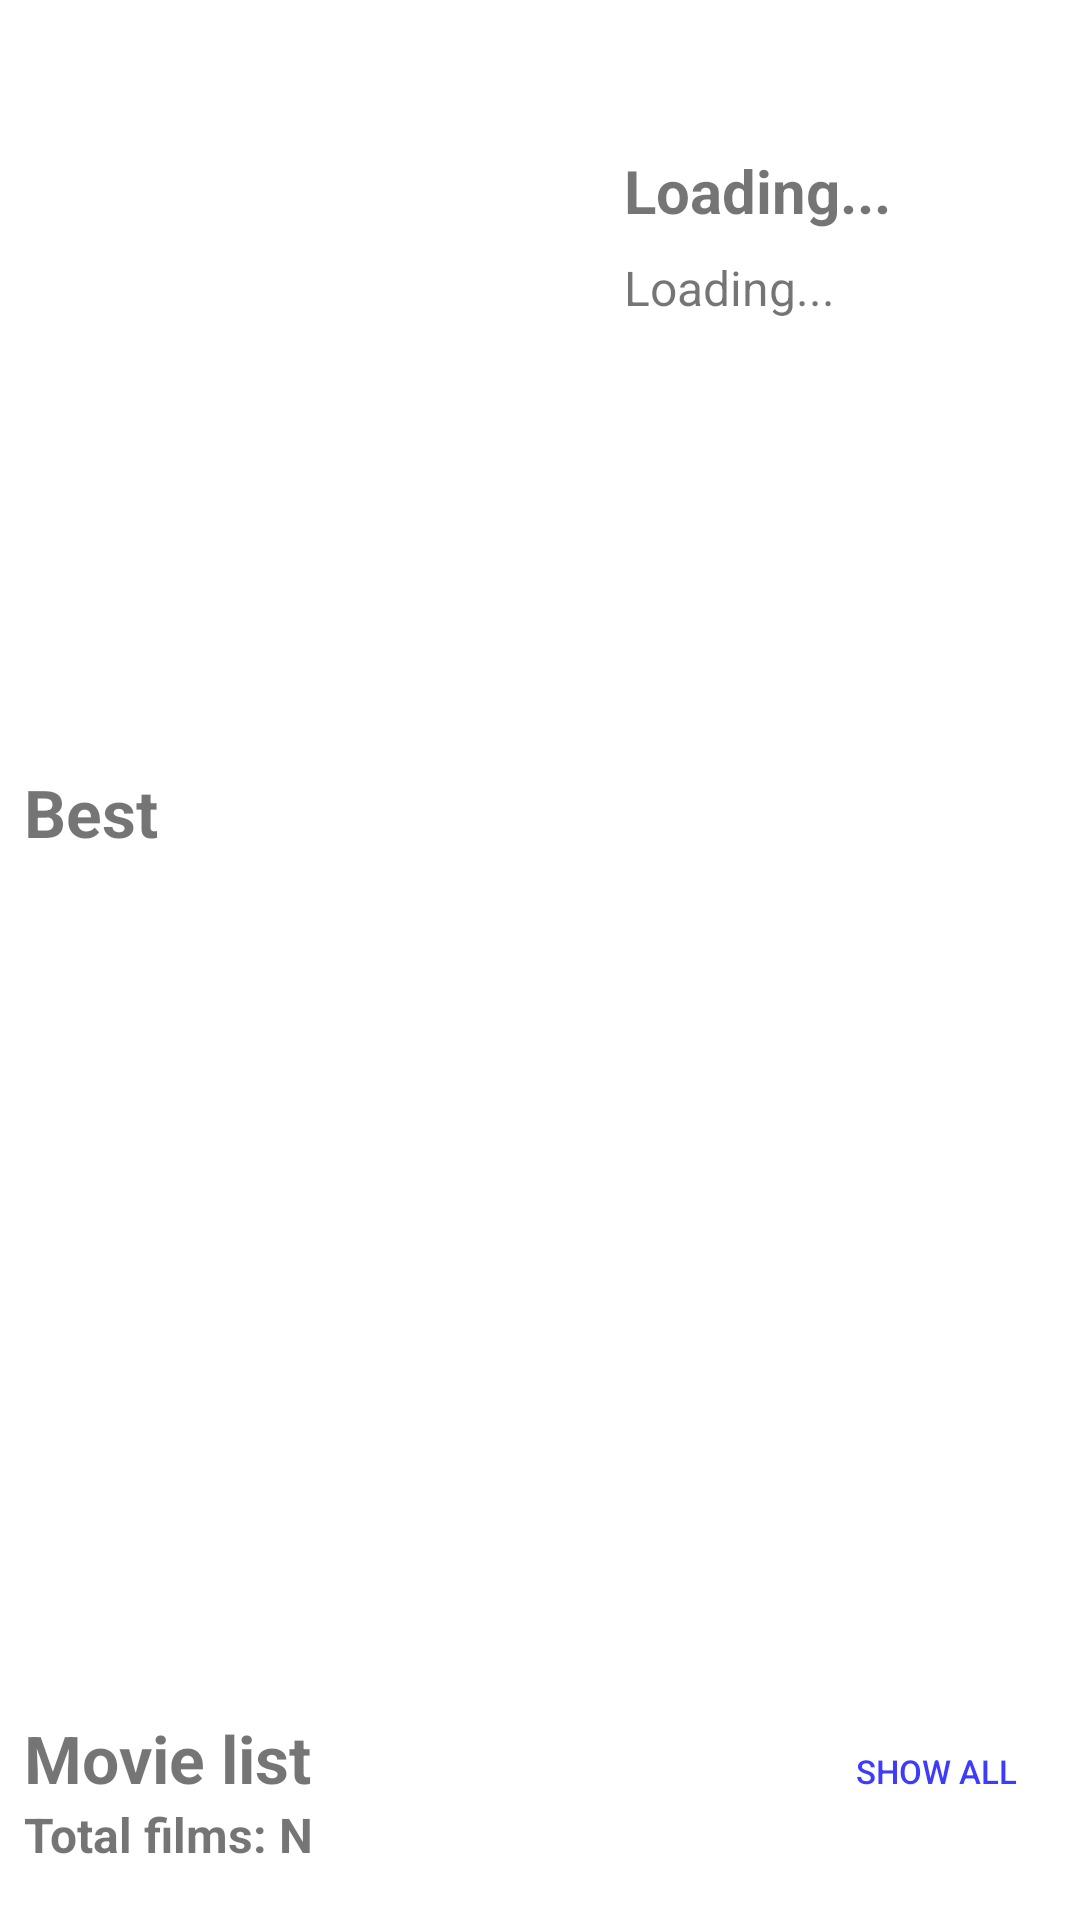

Layout XML and referenced resources for this Android screen:
<!-- AndroidManifest.xml: application theme Theme.Final_android_lvl1 -->
<!-- res/layout/fragment_person.xml -->
<?xml version="1.0" encoding="utf-8"?>
<androidx.core.widget.NestedScrollView xmlns:android="http://schemas.android.com/apk/res/android"
    xmlns:app="http://schemas.android.com/apk/res-auto"
    xmlns:tools="http://schemas.android.com/tools"
    android:layout_width="match_parent"
    android:layout_height="wrap_content"
    android:animateLayoutChanges="true"
    tools:context=".presentation.ui.film.FilmFragment">

    <androidx.constraintlayout.widget.ConstraintLayout
        android:id="@+id/constraintLayoutFilm"
        android:layout_width="match_parent"
        android:layout_height="match_parent"
        android:animateLayoutChanges="true"
        android:animationCache="true">


        <ImageView
            android:id="@+id/imageViewPersonPoster"
            android:layout_width="200dp"
            android:layout_height="240dp"
            android:layout_marginTop="8dp"
            android:layout_marginEnd="8dp"
            android:alpha="1"
            app:layout_constraintEnd_toEndOf="parent"
            app:layout_constraintHorizontal_bias="0.0"
            app:layout_constraintStart_toStartOf="parent"
            app:layout_constraintTop_toTopOf="parent"
            app:srcCompat="@mipmap/ic_launcher" />

        <TextView
            android:id="@+id/textViewPersonName"
            android:layout_width="0dp"
            android:layout_height="wrap_content"
            android:layout_marginStart="8dp"
            android:layout_marginTop="50dp"
            android:layout_marginEnd="8dp"
            android:text="@string/text_loading"
            android:textSize="20sp"
            android:textStyle="bold"
            app:layout_constraintEnd_toEndOf="parent"
            app:layout_constraintHorizontal_bias="0.0"
            app:layout_constraintStart_toEndOf="@+id/imageViewPersonPoster"
            app:layout_constraintTop_toTopOf="parent" />

        <TextView
            android:id="@+id/textViewPersonJob"
            android:layout_width="0dp"
            android:layout_height="wrap_content"
            android:layout_marginStart="8dp"
            android:layout_marginTop="8dp"
            android:layout_marginEnd="8dp"
            android:text="@string/text_loading"
            android:textSize="16sp"
            app:layout_constraintEnd_toEndOf="parent"
            app:layout_constraintHorizontal_bias="0.0"
            app:layout_constraintStart_toEndOf="@+id/imageViewPersonPoster"
            app:layout_constraintTop_toBottomOf="@+id/textViewPersonName" />


        <TextView
            android:id="@+id/textViewPersonBest"
            android:layout_width="wrap_content"
            android:layout_height="wrap_content"
            android:layout_marginStart="8dp"
            android:layout_marginTop="8dp"
            android:text="@string/text_best"
            android:textSize="22sp"
            android:textStyle="bold"
            app:layout_constraintEnd_toEndOf="parent"
            app:layout_constraintHorizontal_bias="0.0"
            app:layout_constraintStart_toStartOf="parent"
            app:layout_constraintTop_toBottomOf="@+id/imageViewPersonPoster" />

        <androidx.recyclerview.widget.RecyclerView
            android:id="@+id/recyclerViewPersonBestFilms"
            android:layout_width="wrap_content"
            android:layout_height="270dp"
            android:layout_marginStart="8dp"
            android:layout_marginTop="8dp"
            android:layout_marginEnd="8dp"
            app:layout_constraintEnd_toEndOf="parent"
            app:layout_constraintStart_toStartOf="parent"
            app:layout_constraintTop_toBottomOf="@+id/textViewPersonBest" />

        <TextView
            android:id="@+id/textViewPersonMovieList"
            android:layout_width="wrap_content"
            android:layout_height="wrap_content"
            android:layout_marginStart="8dp"
            android:layout_marginTop="8dp"
            android:text="@string/text_movie_list"
            android:textSize="22sp"
            android:textStyle="bold"
            app:layout_constraintEnd_toEndOf="parent"
            app:layout_constraintHorizontal_bias="0.0"
            app:layout_constraintStart_toStartOf="parent"
            app:layout_constraintTop_toBottomOf="@+id/recyclerViewPersonBestFilms" />

        <Button
            android:id="@+id/btnShowAllMovieList"
            android:layout_width="wrap_content"
            android:layout_height="32dp"
            android:layout_marginEnd="4dp"
            android:background="?android:attr/selectableItemBackground"
            android:backgroundTint="#00FFFFFF"
            android:enabled="true"
            android:focusableInTouchMode="false"
            android:text="@string/btn_show_all"
            android:textColor="#3D3BFE"
            android:textSize="11sp"
            app:iconTint="#00FFFFFF"
            app:layout_constraintBaseline_toBaselineOf="@+id/textViewPersonMovieList"
            app:layout_constraintEnd_toEndOf="parent" />

        <TextView
            android:id="@+id/textViewPersonMovieListNumber"
            android:layout_width="wrap_content"
            android:layout_height="wrap_content"
            android:layout_marginStart="8dp"
            android:text="Total films: N"
            android:textSize="16sp"
            android:textStyle="bold"
            app:layout_constraintEnd_toEndOf="parent"
            app:layout_constraintHorizontal_bias="0.0"
            app:layout_constraintStart_toStartOf="parent"
            app:layout_constraintTop_toBottomOf="@+id/textViewPersonMovieList" />

    </androidx.constraintlayout.widget.ConstraintLayout>
</androidx.core.widget.NestedScrollView>
<!-- resources referenced by this layout -->
<resources>
  <string name="btn_show_all">show all</string>
  <string name="text_best">"Best "</string>
  <string name="text_loading">Loading...</string>
  <string name="text_movie_list">Movie list</string>
  <style name="Theme.Final_android_lvl1" parent="Theme.MaterialComponents.DayNight.DarkActionBar">
          
          <item name="colorPrimary">@color/purple_500</item>
          <item name="colorPrimaryVariant">@color/purple_700</item>
          <item name="colorOnPrimary">@color/white</item>
          
          <item name="colorSecondary">@color/teal_200</item>
          <item name="colorSecondaryVariant">@color/teal_700</item>
          <item name="colorOnSecondary">@color/black</item>
          
          <item name="android:statusBarColor">?attr/colorPrimaryVariant</item>
          
      </style>
  <color name="purple_500">#FF6200EE</color>
  <color name="purple_700">#FF3700B3</color>
  <color name="white">#FFFFFFFF</color>
  <color name="teal_200">#FF03DAC5</color>
  <color name="teal_700">#FF018786</color>
  <color name="black">#FF000000</color>
</resources>
